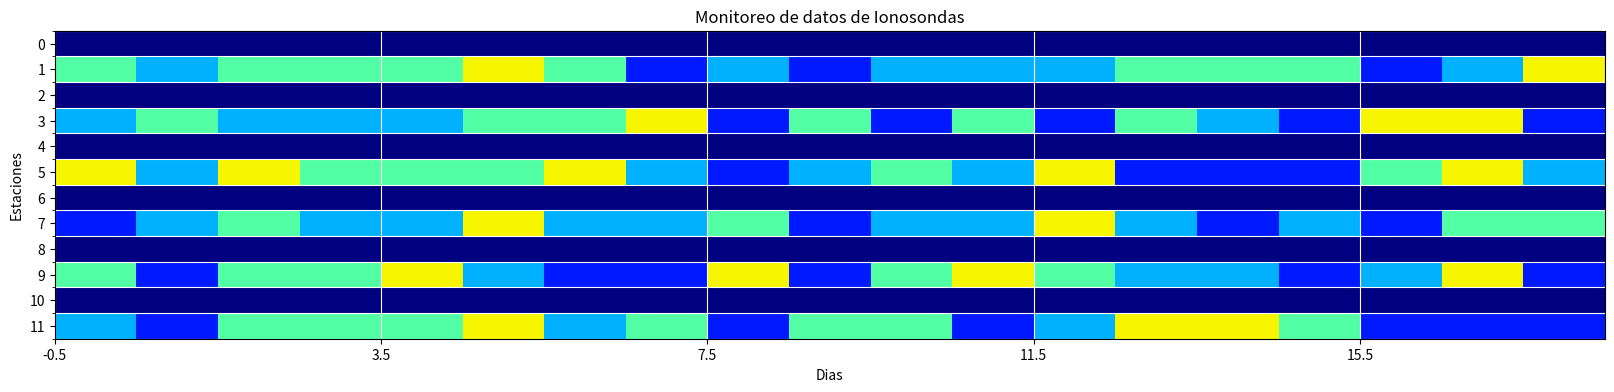

Source code (Python): (Note: this script raises an exception after producing the figure.)
#!/usr/bin/env python3
# -*- coding: utf-8 -*-
"""
Created on Mon Jun  1 16:48:37 2020
--------------------------------------------
            GRAFICAS
    (Estructurado en funciones)
--------------------------------------------
[redacted]
"""
import matplotlib.pyplot as plt
from matplotlib import colors,ticker 
from mpl_toolkits.axes_grid1 import make_axes_locatable
import matplotlib.patches as mpatches
import numpy as np
import random as rd

T = 6 # (hours), this is the period data is sent 
N_datos = 19

bounds_map = {"Ok": 0,
             "Lost": 1,
             "Zero": 2,
             "Same": 3,
             "Font": 19}

stations = ["San Mateo","Jicamarca","Puerto","Tupiza","Tucuman","Cuenca"] # The first name will appear on top of Image 

# Create font rows(zonas intermedias entre filas de datos) 
def add_bounds(data_matrix):
  lenx, leny = len(data_matrix[0]), len(data_matrix)
  nData = np.empty((2*leny,lenx))
  nData[:] = bounds_map['Font'] #np.nan
  for i in range(leny):
    nData[2*i+1,:] = data_matrix[i,:]

  return nData

# Plot ionogram
def plot_ionogram(data_plot): 
    n_stations = len(stations)
    n_datos = len(data_plot[0])
    
    # Make a personalized color map
    color_map = {"Ok": "#00B1FF", # Sky blue
                 "Lost": "#0019FF", # Blue
                 "Zero": "#53FFA4", # Green
                 "Same": "#F8F500", # Yellow
                 "Font": "#000080"} # Dark blue

    colores = [color_map["Ok"],color_map["Lost"],color_map["Zero"],color_map["Same"],color_map["Font"]]
    cmap2 = colors.ListedColormap(colores)

    bounds = [bounds_map["Ok"]-0.5,bounds_map["Lost"]-0.5,bounds_map["Zero"]-0.5,bounds_map["Same"]-0.5,bounds_map["Same"]+0.5,bounds_map["Font"]+0.5]
    norm2 = colors.BoundaryNorm(bounds,cmap2.N)

    # Plotting
    fig, ax = plt.subplots(figsize=(20,4))
    im = ax.imshow(data_plot, cmap=cmap2, norm=norm2,origin='upper',aspect="auto")#pcolormesh(data_plot) #,extent=[x_min,x_max,y_min,y_max])
    ax.set(xlabel="Dias",ylabel="Estaciones",title="Monitoreo de datos de Ionosondas")
    ax.grid(axis='x',color='white')
    ax.grid(axis='y',which='minor',color='white')
        
    # Add personalized labels 
        # Create array axis values
    dias = list(range(1,n_datos+1))
    
    estaciones = []
    for i in range(n_stations):
        estaciones.append("")
        estaciones.append(stations[i])

    ax.set_xticks(np.arange(-0.5,len(dias),int(24/T)))
    ax.set_yticks(np.arange(0,len(estaciones),1))
    ax.set_yticks(np.arange(-0.5,len(estaciones),1),minor=True)

    ax.set_xticklabels(dias)
    ax.set_yticklabels(estaciones)

    ax.tick_params(axis='both', which='both',length=0) # Erase little tick lines due to grid lines in both axis 

    # Create legend
    class1_box = mpatches.Patch(color=colores[0], label="Correcto")
    class2_box = mpatches.Patch(color=colores[1], label="No recibido")
    class3_box = mpatches.Patch(color=colores[2], label="Tamaño cero")
    class4_box = mpatches.Patch(color=colores[3], label="Mismo tamaño")

    ax.legend(handles=[class1_box,class2_box,class3_box,class4_box],handlelength=0.9,bbox_to_anchor=(1.02,0.7),loc='lower left',borderaxespad=0.)
    
    return 'Ok'

def main():
    data = np.random.randint(4,size=(len(stations),N_datos)) # Test data

    data_n = add_bounds(data)
    plot_ionogram(data_n)
    

if __name__ == '__main__':
    main()
    